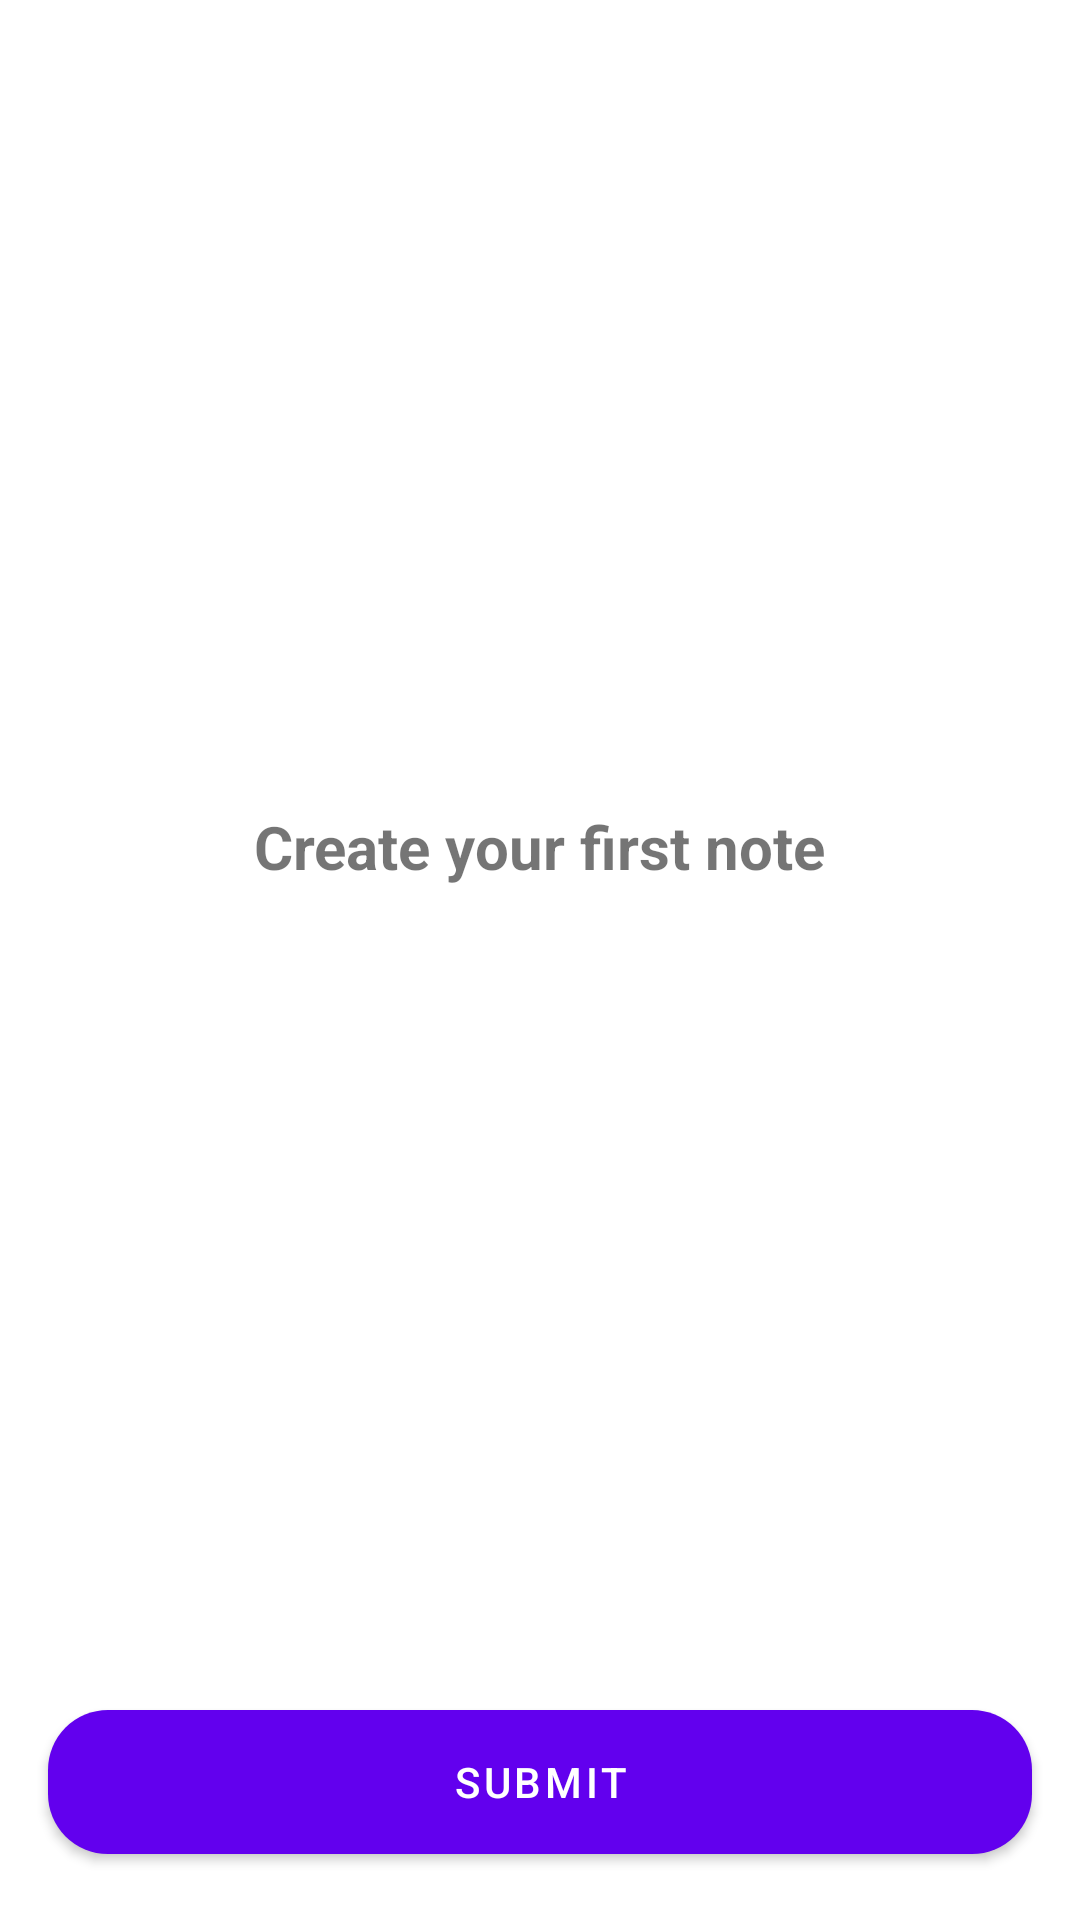

Layout XML and referenced resources for this Android screen:
<!-- AndroidManifest.xml: application theme Theme.NotesAppAssignment -->
<!-- res/layout/fragment_home.xml -->
<?xml version="1.0" encoding="utf-8"?>
<androidx.constraintlayout.widget.ConstraintLayout xmlns:android="http://schemas.android.com/apk/res/android"
    xmlns:app="http://schemas.android.com/apk/res-auto"
    xmlns:tools="http://schemas.android.com/tools"
    android:layout_width="match_parent"
    android:layout_height="match_parent"
    tools:context=".HomeFragment">


    <TextView
        android:id="@+id/textView"
        android:layout_width="wrap_content"
        android:layout_height="wrap_content"
        android:text="Create your first note"
        android:textSize="20sp"
        android:textStyle="bold"
        android:visibility="visible"
        app:layout_constraintBottom_toTopOf="@+id/btnSubmit"
        app:layout_constraintEnd_toEndOf="parent"
        app:layout_constraintStart_toStartOf="parent"
        app:layout_constraintTop_toTopOf="parent" />

    <androidx.recyclerview.widget.RecyclerView
        android:layout_width="match_parent"
        android:layout_height="match_parent"
        tools:listitem="@layout/recy_layout"
    android:id="@+id/rvShowNote"
        android:visibility="invisible"
        app:layout_constraintBottom_toBottomOf="parent"
        app:layout_constraintEnd_toEndOf="parent"
        app:layout_constraintStart_toStartOf="parent"
        app:layout_constraintTop_toTopOf="parent" />

    <com.google.android.material.button.MaterialButton
        android:layout_width="0dp"
        android:layout_height="60dp"
        android:gravity="center"
        android:text="submit"
        app:elevation="8dp"
        android:id="@+id/btnSubmit"
        app:cornerRadius="20dp"
        android:layout_margin="16dp"
        app:layout_constraintBottom_toBottomOf="parent"
        app:layout_constraintEnd_toEndOf="parent"
        app:layout_constraintHorizontal_bias="0.453"
        app:layout_constraintStart_toStartOf="parent" />

</androidx.constraintlayout.widget.ConstraintLayout>
<!-- res/layout/recy_layout.xml (included above) -->
<?xml version="1.0" encoding="utf-8"?>
<androidx.cardview.widget.CardView xmlns:android="http://schemas.android.com/apk/res/android"
    xmlns:app="http://schemas.android.com/apk/res-auto"
    xmlns:tools="http://schemas.android.com/tools"
    android:layout_width="match_parent"
    app:cardCornerRadius="12dp"
    android:layout_margin="16dp"
    android:id="@+id/cardView"
    android:layout_height="wrap_content">

    <androidx.constraintlayout.widget.ConstraintLayout
        android:layout_width="match_parent"
        android:layout_height="match_parent">

        <TextView
            android:id="@+id/Textview"
            android:padding="16dp"
            android:layout_width="0dp"
            android:layout_height="wrap_content"
            android:ems="10"
            android:gravity="center"
            android:text="name"
            android:lineSpacingMultiplier="1.0"
            android:maxLines="10"
            app:layout_constraintBottom_toBottomOf="parent"
            app:layout_constraintEnd_toEndOf="parent"
            app:layout_constraintStart_toStartOf="parent"
            app:layout_constraintTop_toTopOf="parent" />
    </androidx.constraintlayout.widget.ConstraintLayout>


</androidx.cardview.widget.CardView>
<!-- resources referenced by this layout -->
<resources>
  <style name="Theme.NotesAppAssignment" parent="Theme.MaterialComponents.DayNight.DarkActionBar">
          
          <item name="colorPrimary">@color/purple_500</item>
          <item name="colorPrimaryVariant">@color/purple_700</item>
          <item name="colorOnPrimary">@color/white</item>
          
          <item name="colorSecondary">@color/teal_200</item>
          <item name="colorSecondaryVariant">@color/teal_700</item>
          <item name="colorOnSecondary">@color/black</item>
          
          <item name="android:statusBarColor">?attr/colorPrimaryVariant</item>
          
      </style>
  <color name="purple_500">#FF6200EE</color>
  <color name="purple_700">#FF3700B3</color>
  <color name="white">#FFFFFFFF</color>
  <color name="teal_200">#FF03DAC5</color>
  <color name="teal_700">#FF018786</color>
  <color name="black">#FF000000</color>
</resources>
